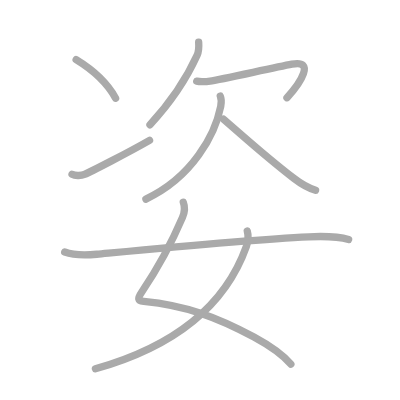
t = 0.00 s
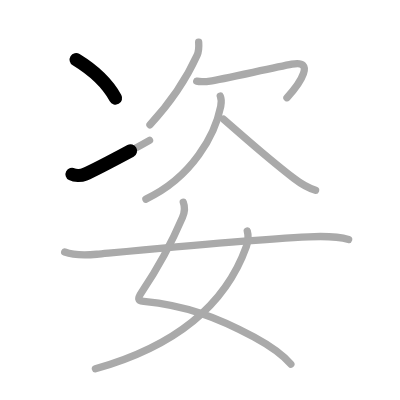
t = 1.75 s
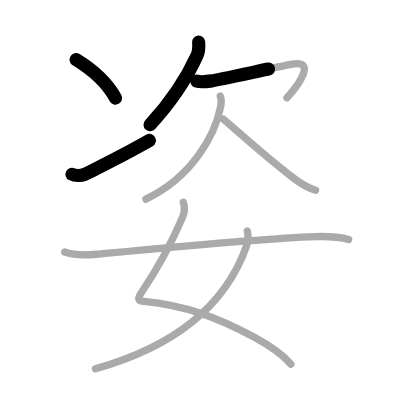
t = 3.50 s
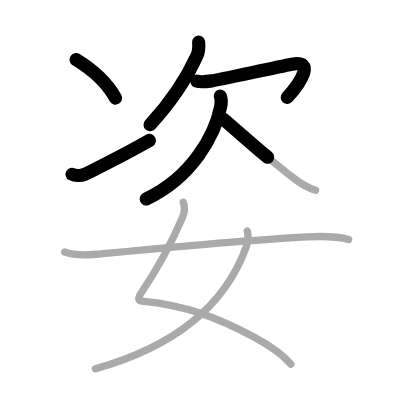
t = 5.50 s
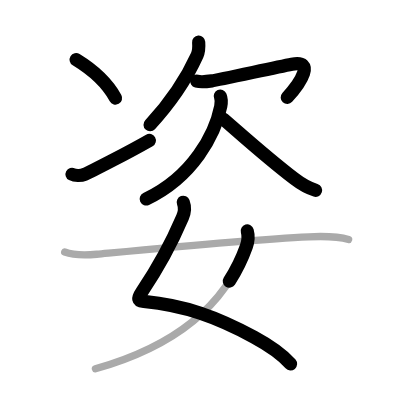
t = 7.25 s
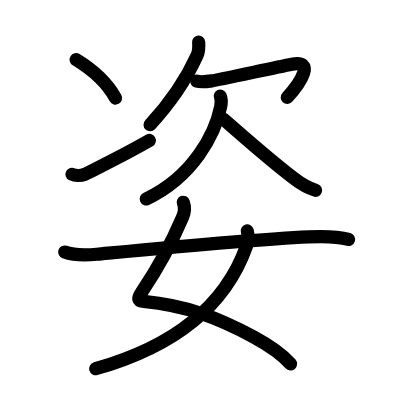
t = 9.00 s

The animated SVG that drew these frames (rendered in a browser with its animation timeline set to each time). Animation: 9 SMIL elements (animate=9); one cycle of 9.00 s.

<?xml version="1.0" standalone="no"?>
<!DOCTYPE svg PUBLIC "-//W3C//DTD SVG 1.1//EN"   "http://www.w3.org/Graphics/SVG/1.1/DTD/svg11.dtd">
<svg width="400px" height="400px"  version="1.1" xmlns="http://www.w3.org/2000/svg">
  <defs>
    <marker id="Triangle" viewBox="0 0 10 10" refX="0" refY="5" markerUnits="strokeWidth" markerWidth="3" style="stroke-opacity:0%;fill:#aaaaaa;" markerHeight="2" orient="auto">
      <path d="M 0 0 L 10 5 L 0 10 z" />
    </marker>
    
    <marker id="Arrow" viewBox="0 0 10 10" refX="5" refY="5" markerUnits="strokeWidth" markerWidth="1.8" style="stroke-opacity:0%;fill:#770000;" markerHeight="2" orient="auto">
      <path d="M 0 4 L 6 4 L 4 1 L 10 5 L 4 9 L 6 6 L 0 6 z" />
        <circle cx="5" cy="5" r="5" />
      </marker>
    
    <marker id="TriangleRed" viewBox="0 0 10 10" refX="0" refY="5" markerUnits="strokeWidth" markerWidth="3" style="stroke-opacity:0%;fill:#CC0000;" markerHeight="2" orient="auto">
      <path d="M 0 0 L 10 5 L 0 10 z" />
    </marker>
    
    <marker id="ArrowRed" viewBox="0 0 10 10" refX="5" refY="5" markerUnits="strokeWidth" markerWidth="1.8" style="stroke-opacity:0%;fill:#CC0000;" markerHeight="2" orient="auto">
      <path d="M 0 4 L 6 4 L 4 1 L 10 5 L 4 9 L 6 6 L 0 6 z" />
        <circle cx="5" cy="5" r="5" />
      </marker>
    
  </defs>
  
  <path style="fill:#ffffff; fill-opacity:100%; fill-rule:evenodd; stroke-width:0;" d="M 0 0 L 400px 0 L 400px 400px L 0 400px L 0 0" />

  <g transform="scale(3.6697247706422 3.6697247706422)">
<path style="fill:none; fill-opacity:0%; fill-rule:evenodd; stroke:#aaaaaa; stroke-opacity:100%; stroke-width: 1.5pt; stroke-linejoin:round; stroke-linecap:round;" d="M20.75 16.25c4.5 2.75 8.5 6.38 10.75 10.5"></path>
<path style="fill:none; fill-opacity:0%; fill-rule:evenodd; stroke:#aaaaaa; stroke-opacity:100%; stroke-width: 1.5pt; stroke-linejoin:round; stroke-linecap:round;" d="M19.63 47.49c0.74 0.39 2.37 0.49 3.4 0.04c1.54-0.66 11.84-5.91 17.72-9.28"></path>
<path style="fill:none; fill-opacity:0%; fill-rule:evenodd; stroke:#aaaaaa; stroke-opacity:100%; stroke-width: 1.5pt; stroke-linejoin:round; stroke-linecap:round;" d="M54.14 11.5c0.08 1.15 0.05 2.5-0.43 3.58C51.25 20.5 47.25 27.12 40.87 34"></path>
<path style="fill:none; fill-opacity:0%; fill-rule:evenodd; stroke:#aaaaaa; stroke-opacity:100%; stroke-width: 1.5pt; stroke-linejoin:round; stroke-linecap:round;" d="M53.61 22.12c0.94 0.24 2.72 0.12 4.13-0.09c1.73-0.26 16.76-3.53 21.8-4.53c6.39-1.26 2.46 5-1.34 9.13"></path>
<path style="fill:none; fill-opacity:0%; fill-rule:evenodd; stroke:#aaaaaa; stroke-opacity:100%; stroke-width: 1.5pt; stroke-linejoin:round; stroke-linecap:round;" d="M60.03 26.2c0.35 0.8 0.31 1.77 0.12 2.78c-1.52 7.64-7.64 19.27-20.39 25.27"></path>
<path style="fill:none; fill-opacity:0%; fill-rule:evenodd; stroke:#aaaaaa; stroke-opacity:100%; stroke-width: 1.5pt; stroke-linejoin:round; stroke-linecap:round;" d="M60.92 32.47c5.95 5.16 11.58 10.28 19.23 16.17c0.88 0.68 3.59 2.49 5.84 3.21"></path>
<path style="fill:none; fill-opacity:0%; fill-rule:evenodd; stroke:#aaaaaa; stroke-opacity:100%; stroke-width: 1.5pt; stroke-linejoin:round; stroke-linecap:round;" d="M49.95 55.12c0.45 1.18 0.37 2.75-0.22 4.13c-2.35 5.5-5.52 12.07-11.09 20.33c-1.21 1.8-1.14 2.39 0.53 2.56c11.33 1.11 19.89 4.25 30.03 9.72c4.23 2.29 7.84 4.81 10.05 7.39"></path>
<path style="fill:none; fill-opacity:0%; fill-rule:evenodd; stroke:#aaaaaa; stroke-opacity:100%; stroke-width: 1.5pt; stroke-linejoin:round; stroke-linecap:round;" d="M67.38 62.93c0.37 1.32 0.22 2.91-0.25 4.24C63 78.75 53 92.88 26 100.5"></path>
<path style="fill:none; fill-opacity:0%; fill-rule:evenodd; stroke:#aaaaaa; stroke-opacity:100%; stroke-width: 1.5pt; stroke-linejoin:round; stroke-linecap:round;" d="M17.63 68.68c2.38 0.87 6.24 0.83 8.74 0.6c11.78-1.11 41.88-4.03 57.75-4.75C87.47 64.38 92 64.38 95 65.25"></path>

<path style="fill:none; fill-opacity:0%; fill-rule:evenodd; stroke:#000000; stroke-opacity:100%; stroke-width: 2.7pt; stroke-linejoin:round; stroke-linecap:round;" d="M20.75 16.25c4.5 2.75 8.5 6.38 10.75 10.5" pathLength="100" stroke-dashoffset="100" stroke-dasharray="100 105"><animate id="dashAnim1" attributeName="stroke-dashoffset" from="100" to="0" dur="1s" calcMode="linear" fill="freeze"/></path>
<path style="fill:none; fill-opacity:0%; fill-rule:evenodd; stroke:#000000; stroke-opacity:100%; stroke-width: 2.7pt; stroke-linejoin:round; stroke-linecap:round;" d="M19.63 47.49c0.74 0.39 2.37 0.49 3.4 0.04c1.54-0.66 11.84-5.91 17.72-9.28" pathLength="100" stroke-dashoffset="100" stroke-dasharray="100 105"><animate id="dashAnim2" attributeName="stroke-dashoffset" from="100" to="0" dur="1s" calcMode="linear" begin="dashAnim1.end" fill="freeze"/></path>
<path style="fill:none; fill-opacity:0%; fill-rule:evenodd; stroke:#000000; stroke-opacity:100%; stroke-width: 2.7pt; stroke-linejoin:round; stroke-linecap:round;" d="M54.14 11.5c0.08 1.15 0.05 2.5-0.43 3.58C51.25 20.5 47.25 27.12 40.87 34" pathLength="100" stroke-dashoffset="100" stroke-dasharray="100 105"><animate id="dashAnim3" attributeName="stroke-dashoffset" from="100" to="0" dur="1s" calcMode="linear" begin="dashAnim2.end" fill="freeze"/></path>
<path style="fill:none; fill-opacity:0%; fill-rule:evenodd; stroke:#000000; stroke-opacity:100%; stroke-width: 2.7pt; stroke-linejoin:round; stroke-linecap:round;" d="M53.61 22.12c0.94 0.24 2.72 0.12 4.13-0.09c1.73-0.26 16.76-3.53 21.8-4.53c6.39-1.26 2.46 5-1.34 9.13" pathLength="100" stroke-dashoffset="100" stroke-dasharray="100 105"><animate id="dashAnim4" attributeName="stroke-dashoffset" from="100" to="0" dur="1s" calcMode="linear" begin="dashAnim3.end" fill="freeze"/></path>
<path style="fill:none; fill-opacity:0%; fill-rule:evenodd; stroke:#000000; stroke-opacity:100%; stroke-width: 2.7pt; stroke-linejoin:round; stroke-linecap:round;" d="M60.03 26.2c0.35 0.8 0.31 1.77 0.12 2.78c-1.52 7.64-7.64 19.27-20.39 25.27" pathLength="100" stroke-dashoffset="100" stroke-dasharray="100 105"><animate id="dashAnim5" attributeName="stroke-dashoffset" from="100" to="0" dur="1s" calcMode="linear" begin="dashAnim4.end" fill="freeze"/></path>
<path style="fill:none; fill-opacity:0%; fill-rule:evenodd; stroke:#000000; stroke-opacity:100%; stroke-width: 2.7pt; stroke-linejoin:round; stroke-linecap:round;" d="M60.92 32.47c5.95 5.16 11.58 10.28 19.23 16.17c0.88 0.68 3.59 2.49 5.84 3.21" pathLength="100" stroke-dashoffset="100" stroke-dasharray="100 105"><animate id="dashAnim6" attributeName="stroke-dashoffset" from="100" to="0" dur="1s" calcMode="linear" begin="dashAnim5.end" fill="freeze"/></path>
<path style="fill:none; fill-opacity:0%; fill-rule:evenodd; stroke:#000000; stroke-opacity:100%; stroke-width: 2.7pt; stroke-linejoin:round; stroke-linecap:round;" d="M49.95 55.12c0.45 1.18 0.37 2.75-0.22 4.13c-2.35 5.5-5.52 12.07-11.09 20.33c-1.21 1.8-1.14 2.39 0.53 2.56c11.33 1.11 19.89 4.25 30.03 9.72c4.23 2.29 7.84 4.81 10.05 7.39" pathLength="100" stroke-dashoffset="100" stroke-dasharray="100 105"><animate id="dashAnim7" attributeName="stroke-dashoffset" from="100" to="0" dur="1s" calcMode="linear" begin="dashAnim6.end" fill="freeze"/></path>
<path style="fill:none; fill-opacity:0%; fill-rule:evenodd; stroke:#000000; stroke-opacity:100%; stroke-width: 2.7pt; stroke-linejoin:round; stroke-linecap:round;" d="M67.38 62.93c0.37 1.32 0.22 2.91-0.25 4.24C63 78.75 53 92.88 26 100.5" pathLength="100" stroke-dashoffset="100" stroke-dasharray="100 105"><animate id="dashAnim8" attributeName="stroke-dashoffset" from="100" to="0" dur="1s" calcMode="linear" begin="dashAnim7.end" fill="freeze"/></path>
<path style="fill:none; fill-opacity:0%; fill-rule:evenodd; stroke:#000000; stroke-opacity:100%; stroke-width: 2.7pt; stroke-linejoin:round; stroke-linecap:round;" d="M17.63 68.68c2.38 0.87 6.24 0.83 8.74 0.6c11.78-1.11 41.88-4.03 57.75-4.75C87.47 64.38 92 64.38 95 65.25" pathLength="100" stroke-dashoffset="100" stroke-dasharray="100 105"><animate id="dashAnim9" attributeName="stroke-dashoffset" from="100" to="0" dur="1s" calcMode="linear" begin="dashAnim8.end" fill="freeze"/></path>

</g>

</svg>  
          
